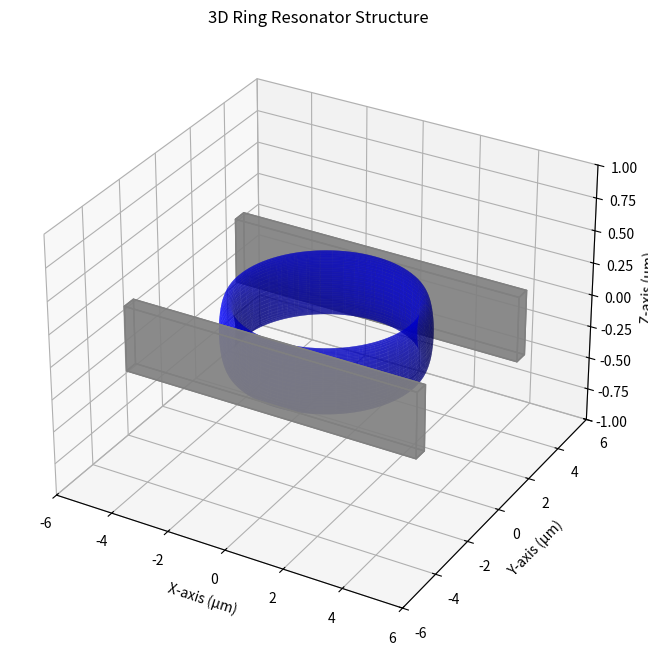

Here is the Python script that generated this plot:
import numpy as np
import matplotlib.pyplot as plt
from mpl_toolkits.mplot3d.art3d import Poly3DCollection

def ring_resonator_structure():
    # Define materials (assuming silicon on silica)
    n_silicon = 3.45  # Silicon refractive index
    n_silica = 1.44   # Silica refractive index
    
    # Define the waveguide and ring dimensions
    wg_width = 0.5  # Waveguide width
    wg_thickness = 0.5 # Waveguide thickness
    ring_radius = 3.0  # Ring radius
    ring_width = 0.5  # Ring width
    ring_thickness = 0.5  # Ring thickness (now used in visualization)
    gap = 0.2  # Gap between ring and waveguides (updated value)
    
    # Define geometric objects
    waveguides = [
        {"type": "block", 
        "size": (10, wg_width, wg_thickness), 
        "center": (0, ring_radius + gap, 0), 
        "material": "silicon"},
        {"type": "block", 
         "size": (10, wg_width, wg_thickness), 
         "center": (0, -ring_radius - gap, 0), 
         "material": "silicon"}
    ]
    
    ring = {"type": "torus", 
            "radius": ring_radius, 
            "thickness": ring_width, 
            "height": ring_thickness, 
            "material": "silicon"}
    
    geometry = waveguides + [ring]
    
    return geometry

def plot_structure(geometry):
    fig = plt.figure(figsize=(8, 8))
    ax = fig.add_subplot(111, projection='3d')
    ax.set_xlim(-6, 6)
    ax.set_ylim(-6, 6)
    ax.set_zlim(-1, 1)
    ax.set_xlabel("X-axis (μm)")
    ax.set_ylabel("Y-axis (μm)")
    ax.set_zlabel("Z-axis (μm)")
    
    # Draw waveguides
    for obj in geometry:
        if obj["type"] == "block":
            x, y, z = obj["center"]
            width, height, thickness = obj["size"]
            vertices = [
                [x - width/2, y - height/2, z - thickness/2],
                [x + width/2, y - height/2, z - thickness/2],
                [x + width/2, y + height/2, z - thickness/2],
                [x - width/2, y + height/2, z - thickness/2],
                [x - width/2, y - height/2, z + thickness/2],
                [x + width/2, y - height/2, z + thickness/2],
                [x + width/2, y + height/2, z + thickness/2],
                [x - width/2, y + height/2, z + thickness/2]
            ]
            faces = [[vertices[j] for j in [0, 1, 2, 3]], [vertices[j] for j in [4, 5, 6, 7]],
                     [vertices[j] for j in [0, 1, 5, 4]], [vertices[j] for j in [2, 3, 7, 6]],
                     [vertices[j] for j in [0, 3, 7, 4]], [vertices[j] for j in [1, 2, 6, 5]]]
            ax.add_collection3d(Poly3DCollection(faces, color='gray', alpha=0.7))
    
    # Draw ring resonator as a torus with height
    theta = np.linspace(0, 2*np.pi, 100)
    phi = np.linspace(0, 2*np.pi, 50)
    theta, phi = np.meshgrid(theta, phi)
    r, w, h = geometry[-1]["radius"], geometry[-1]["thickness"] / 2, geometry[-1]["height"] / 2
    
    X = (r + w * np.cos(phi)) * np.cos(theta)
    Y = (r + w * np.cos(phi)) * np.sin(theta)
    Z = h * np.sin(phi)
    ax.plot_surface(X, Y, Z, color='blue', alpha=0.6)
    
    plt.title("3D Ring Resonator Structure")
    plt.show()
    
structure = ring_resonator_structure()
print("Ring resonator structure defined:", structure)
plot_structure(structure)
    